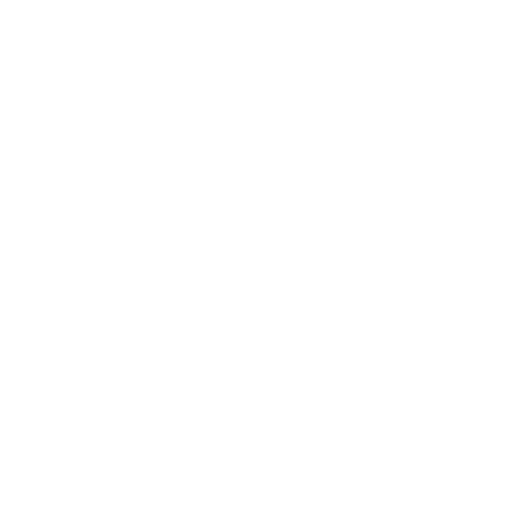
t = 0.00 s
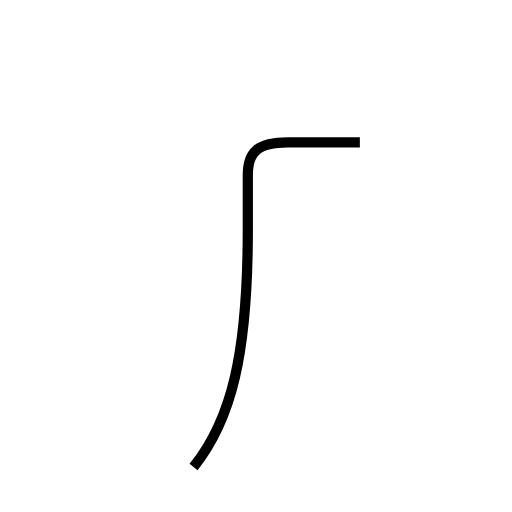
t = 1.27 s
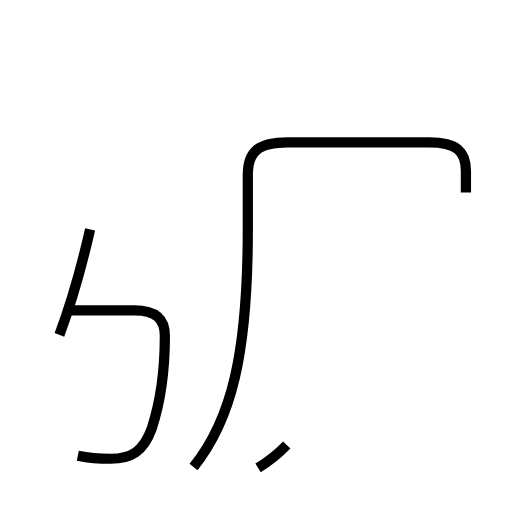
t = 3.00 s
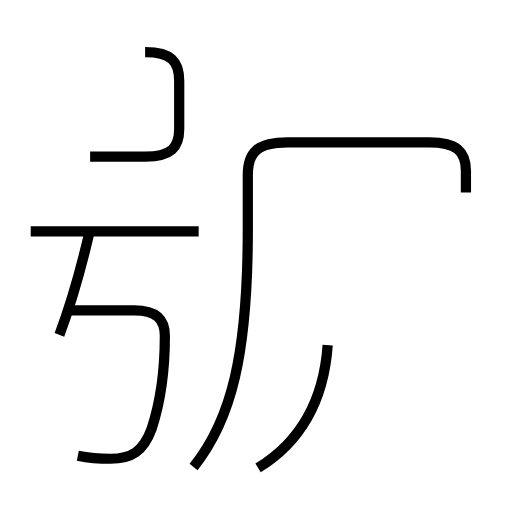
t = 4.41 s
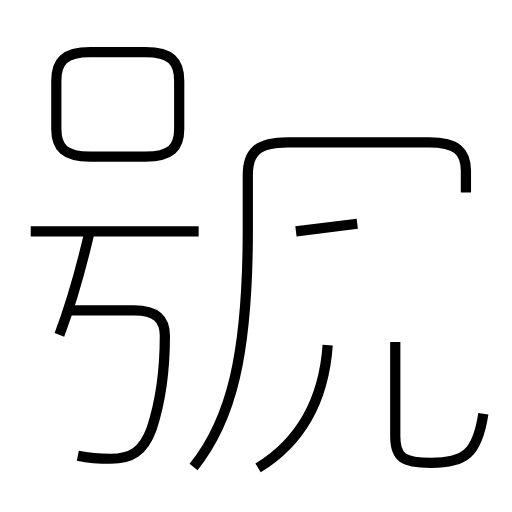
t = 5.87 s
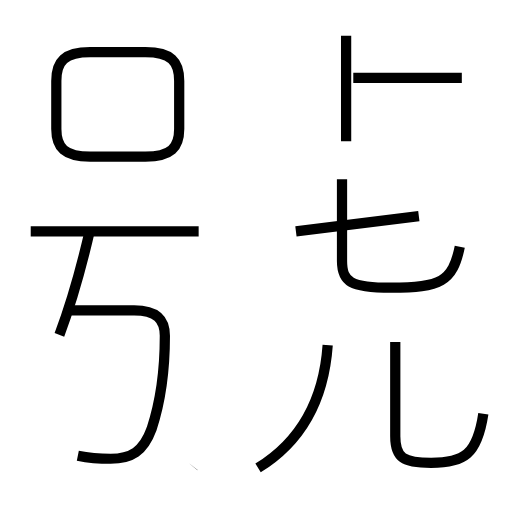
t = 7.37 s

The animated SVG that drew these frames (rendered in a browser with its animation timeline set to each time). Animation: 11 SMIL elements (animate=11); one cycle of 7.37 s.

<?xml version='1.0' encoding='utf-8'?>
<svg viewBox="0.0 -6.0 50.0 50.0" version="1.1" xmlns="http://www.w3.org/2000/svg"><rect x="-1000" y="-1000" width="2000" height="2000" stroke="white" fill="white" /><g style="fill:none;stroke:#000000;stroke-width:1"><path d="M 18.9 1.6 C 22.6 -3.0 24.2 -9.4 24.2 -21.6 L 24.2 -26.9 C 24.2 -29.1 25.1 -30.1 28.1 -30.1 L 41.9 -30.1 C 44.6 -30.1 45.5 -29.2 45.5 -27.3 L 45.5 -25.2 " transform="translate(0.0 38.0)" stroke-dasharray="56.62182391799307" stroke-dashoffset="56.62182391799307"><animate attributeName="stroke-dashoffset" from="56.62182391799307" to="0" dur="1.698654717539792s" begin="0s; anim_end.end" fill="freeze" id="anim0" /></path><path d="M 7.6 0.5 C 8.6 0.7 9.7 0.8 10.8 0.8 C 12.8 0.8 14.0 0.1 14.8 -2.1 C 15.7 -4.8 16.1 -8.1 16.1 -11.2 C 16.1 -12.8 15.3 -13.7 13.1 -13.7 L 6.5 -13.7 " transform="translate(0.0 38.0)" stroke-dasharray="28.913933211194006" stroke-dashoffset="28.913933211194006"><animate attributeName="stroke-dashoffset" from="28.913933211194006" to="0" dur="0.8674179963358202s" begin="anim0.end" fill="freeze" id="anim1" /></path><path d="M 5.8 -11.3 C 7.0 -14.5 8.0 -18.1 8.8 -21.6 " transform="translate(0.0 38.0)" stroke-dasharray="10.735783340808224" stroke-dashoffset="10.735783340808224"><animate attributeName="stroke-dashoffset" from="10.735783340808224" to="0" dur="0.3220735002242467s" begin="anim1.end" fill="freeze" id="anim2" /></path><path d="M 25.2 1.7 C 29.1 -0.7 31.6 -4.6 32.0 -10.3 " transform="translate(0.0 38.0)" stroke-dasharray="14.36858095336199" stroke-dashoffset="14.36858095336199"><animate attributeName="stroke-dashoffset" from="14.36858095336199" to="0" dur="0.43105742860085966s" begin="anim2.end" fill="freeze" id="anim3" /></path><path d="M 19.4 -21.4 L 3.0 -21.4 " transform="translate(0.0 38.0)" stroke-dasharray="16.4" stroke-dashoffset="16.4"><animate attributeName="stroke-dashoffset" from="16.4" to="0" dur="0.49199999999999994s" begin="anim3.end" fill="freeze" id="anim4" /></path><path d="M 8.8 -28.7 L 14.2 -28.7 C 16.7 -28.7 17.5 -29.6 17.5 -31.4 L 17.5 -36.1 C 17.5 -38.0 16.7 -38.9 14.2 -38.9 L 8.8 -38.9 C 6.3 -38.9 5.5 -38.0 5.5 -36.1 L 5.5 -31.4 C 5.5 -29.6 6.3 -28.7 8.8 -28.7 Z " transform="translate(0.0 38.0)" stroke-dasharray="40.16124960408574" stroke-dashoffset="40.16124960408574"><animate attributeName="stroke-dashoffset" from="40.16124960408574" to="0" dur="1.204837488122572s" begin="anim4.end" fill="freeze" id="anim5" /></path><path d="M 47.2 -3.6 C 46.6 0.4 45.3 1.2 42.1 1.2 C 39.4 1.2 38.6 0.7 38.6 -1.4 L 38.6 -10.6 " transform="translate(0.0 38.0)" stroke-dasharray="22.36335143062351" stroke-dashoffset="22.36335143062351"><animate attributeName="stroke-dashoffset" from="22.36335143062351" to="0" dur="0.6709005429187053s" begin="anim5.end" fill="freeze" id="anim6" /></path><path d="M 28.9 -21.4 L 40.9 -22.9 " transform="translate(0.0 38.0)" stroke-dasharray="12.093386622447824" stroke-dashoffset="12.093386622447824"><animate attributeName="stroke-dashoffset" from="12.093386622447824" to="0" dur="0.3628015986734347s" begin="anim6.end" fill="freeze" id="anim7" /></path><path d="M 44.9 -19.9 C 44.2 -16.5 43.0 -15.9 38.2 -15.9 C 34.2 -15.9 33.4 -16.5 33.4 -18.5 L 33.4 -26.5 " transform="translate(0.0 38.0)" stroke-dasharray="23.195141689099938" stroke-dashoffset="23.195141689099938"><animate attributeName="stroke-dashoffset" from="23.195141689099938" to="0" dur="0.6958542506729981s" begin="anim7.end" fill="freeze" id="anim8" /></path><path d="M 33.8 -30.2 L 33.8 -40.5 " transform="translate(0.0 38.0)" stroke-dasharray="10.3" stroke-dashoffset="10.3"><animate attributeName="stroke-dashoffset" from="10.3" to="0" dur="0.309s" begin="anim8.end" fill="freeze" id="anim9" /></path><path d="M 45.1 -36.4 L 34.5 -36.4" transform="translate(0.0 38.0)" stroke-dasharray="10.600000000000001" stroke-dashoffset="10.600000000000001"><animate attributeName="stroke-dashoffset" from="10.600000000000001" to="0" dur="0.318s" begin="anim9.end" fill="freeze" id="anim_end" /></path></g></svg>
